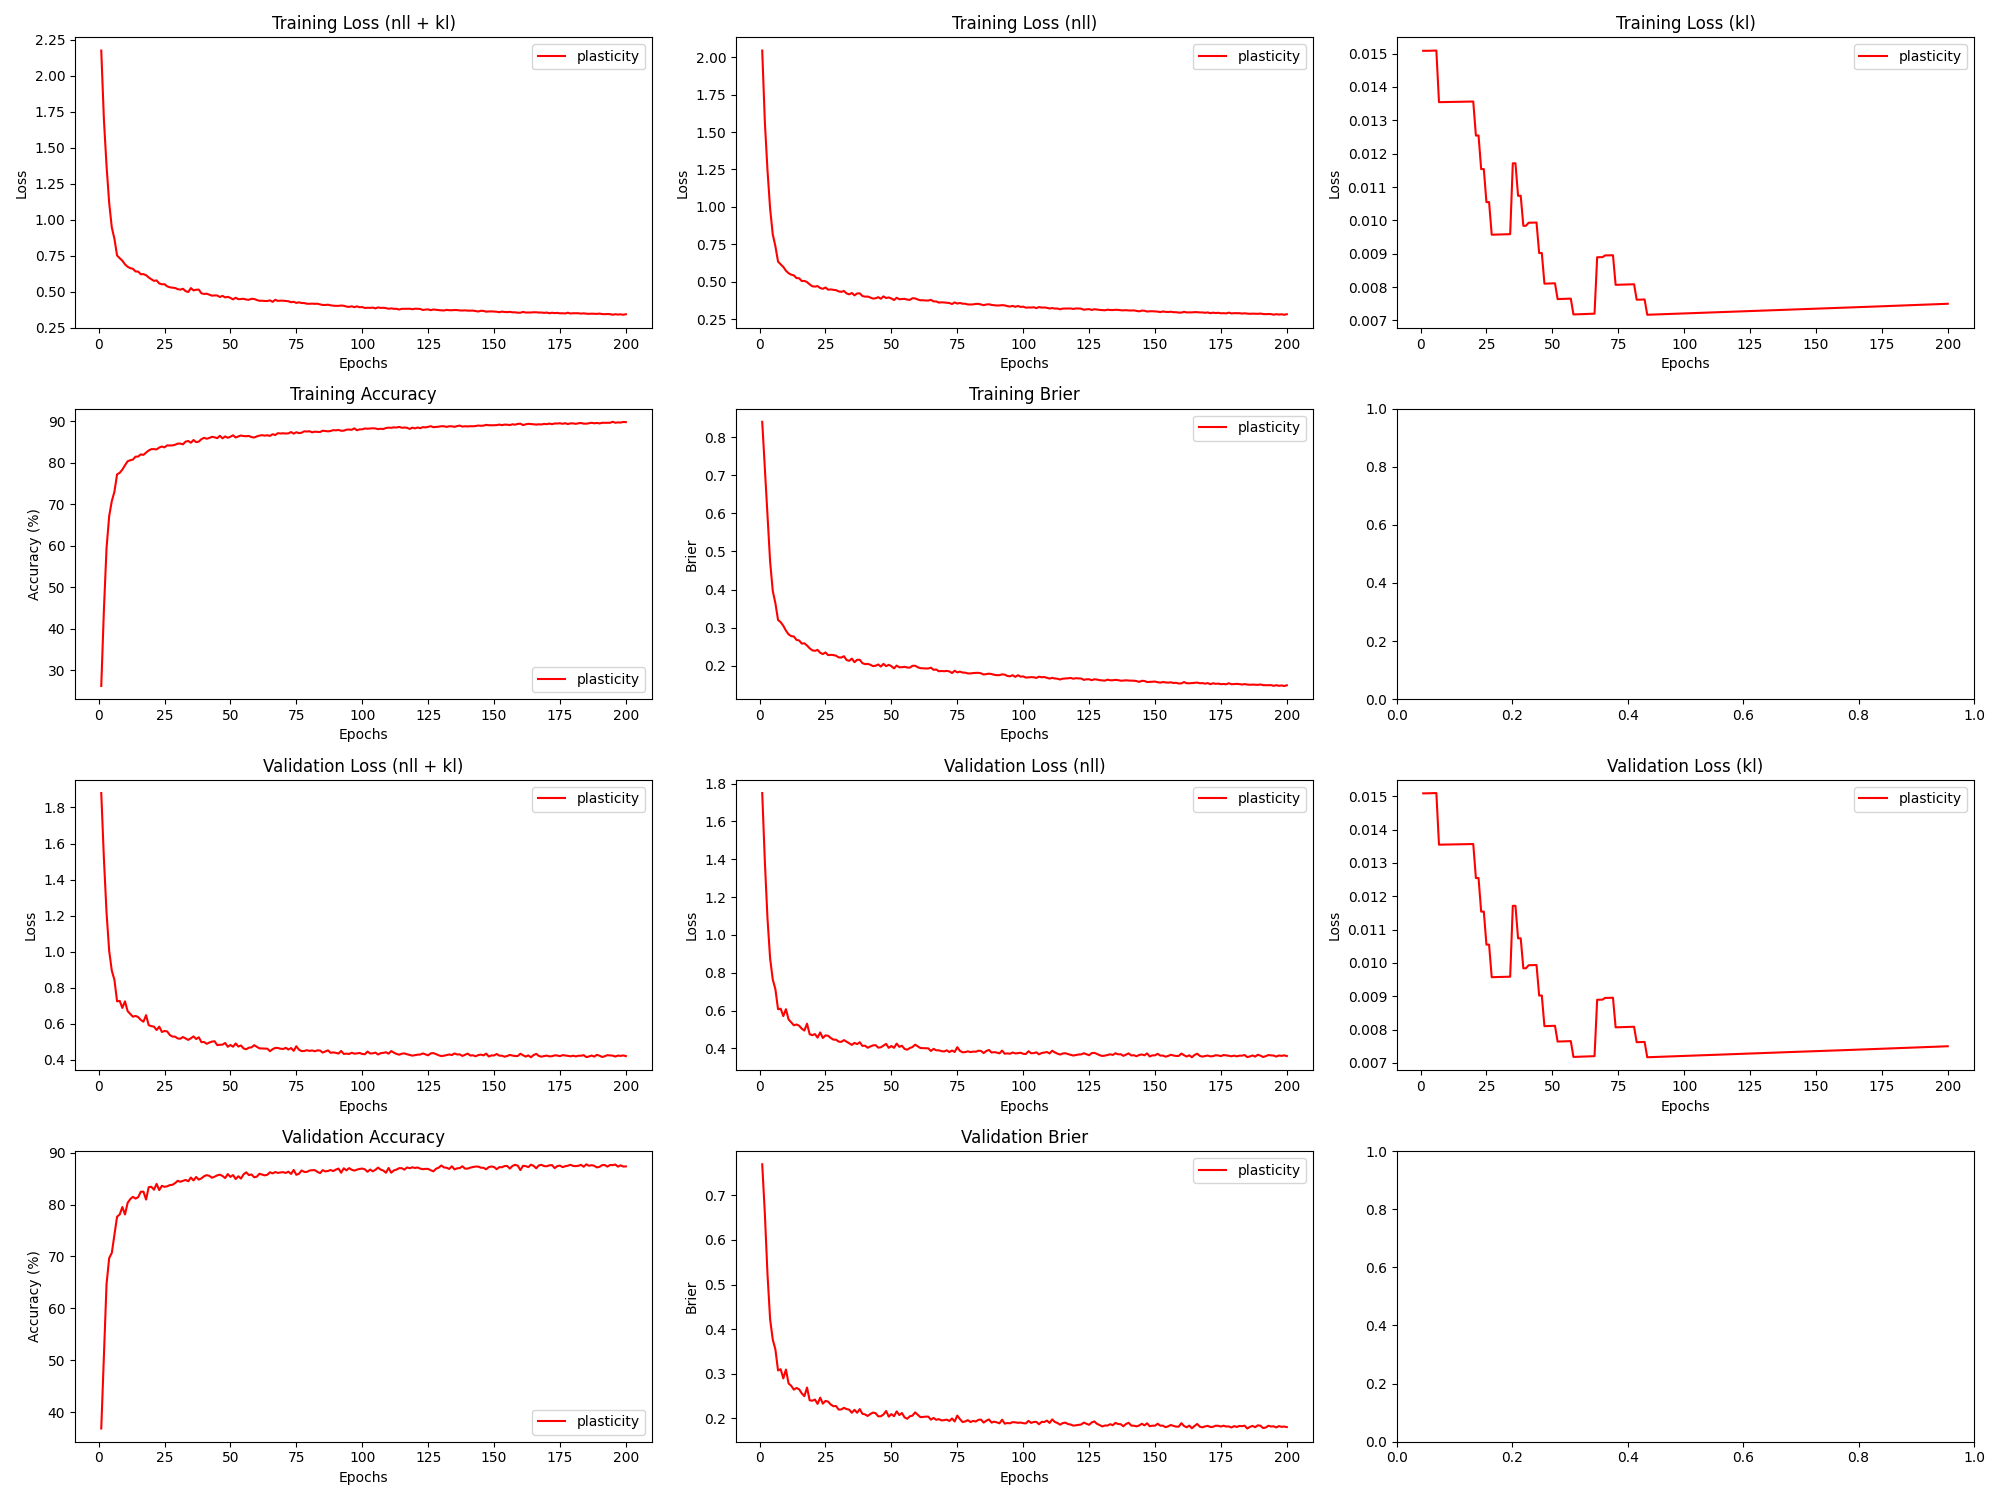

Source data for this figure (header and first rows):
epoch, train_loss_total, train_loss_nll, train_loss_kl, train_loss_penalty, train_acc, train_brier, val_loss_total, val_loss_nll, val_loss_kl, val_loss_penalty, val_acc, val_brier, param_count
1, 2.175, 2.045, 0.01509, 0.115, 26.18, 0.8409, 1.88, 1.75, 0.01508, 0.115, 36.82, 0.7695, 57492
2, 1.697, 1.567, 0.01508, 0.115, 44.44, 0.7188, 1.517, 1.387, 0.01509, 0.115, 50.65, 0.6587, 57492
3, 1.375, 1.245, 0.01509, 0.115, 59.38, 0.5989, 1.217, 1.087, 0.01509, 0.115, 64.66, 0.5232, 57492
4, 1.117, 0.9874, 0.01509, 0.115, 67.07, 0.473, 1.005, 0.8746, 0.01509, 0.115, 69.67, 0.422, 57492
5, 0.9463, 0.8162, 0.01509, 0.115, 70.73, 0.3964, 0.8941, 0.7641, 0.01509, 0.115, 70.69, 0.3767, 57492
6, 0.867, 0.7369, 0.01509, 0.115, 72.98, 0.364, 0.8427, 0.7127, 0.01509, 0.115, 74.19, 0.3546, 57492
7, 0.7513, 0.6346, 0.01355, 0.1032, 77.15, 0.32, 0.7238, 0.6071, 0.01355, 0.1032, 77.68, 0.3075, 51582
8, 0.7327, 0.616, 0.01355, 0.1032, 77.53, 0.3143, 0.7266, 0.6098, 0.01355, 0.1032, 78.1, 0.3103, 51582
9, 0.7154, 0.5987, 0.01355, 0.1032, 78.3, 0.3046, 0.6874, 0.5707, 0.01355, 0.1032, 79.54, 0.2896, 51582
10, 0.6899, 0.5732, 0.01355, 0.1032, 79.35, 0.292, 0.7239, 0.6072, 0.01355, 0.1032, 78.1, 0.3096, 51582
11, 0.6734, 0.5567, 0.01355, 0.1032, 80.3, 0.2823, 0.6699, 0.5532, 0.01355, 0.1032, 80.33, 0.2784, 51582
12, 0.6636, 0.5469, 0.01355, 0.1032, 80.56, 0.2774, 0.6546, 0.5378, 0.01355, 0.1032, 81.08, 0.2731, 51582
13, 0.6592, 0.5425, 0.01355, 0.1032, 80.7, 0.2767, 0.6387, 0.522, 0.01356, 0.1032, 81.51, 0.2645, 51582
14, 0.6408, 0.524, 0.01356, 0.1032, 81.41, 0.2677, 0.643, 0.5263, 0.01356, 0.1032, 81.17, 0.2683, 51582
15, 0.6397, 0.523, 0.01356, 0.1032, 81.44, 0.2663, 0.6366, 0.5199, 0.01356, 0.1032, 81.43, 0.2653, 51582
16, 0.6211, 0.5044, 0.01356, 0.1032, 81.97, 0.258, 0.6209, 0.5042, 0.01356, 0.1032, 82.48, 0.2561, 51582
17, 0.6221, 0.5053, 0.01356, 0.1032, 81.85, 0.2586, 0.6108, 0.4941, 0.01356, 0.1032, 82.51, 0.2499, 51582
18, 0.6143, 0.4975, 0.01356, 0.1032, 82.4, 0.2529, 0.6473, 0.5306, 0.01356, 0.1032, 80.97, 0.2693, 51582
19, 0.5988, 0.4821, 0.01356, 0.1032, 82.91, 0.2454, 0.5915, 0.4748, 0.01356, 0.1032, 83.38, 0.2405, 51582
20, 0.5864, 0.4696, 0.01356, 0.1032, 83.23, 0.2403, 0.5863, 0.4696, 0.01356, 0.1032, 83.44, 0.2397, 51582
21, 0.5752, 0.4672, 0.01254, 0.0954, 83.24, 0.2388, 0.5837, 0.4758, 0.01254, 0.0954, 82.88, 0.2423, 47702
22, 0.5785, 0.4706, 0.01254, 0.0954, 83.16, 0.2413, 0.5647, 0.4567, 0.01255, 0.0954, 84.0, 0.2326, 47702
23, 0.5572, 0.4579, 0.01154, 0.08774, 83.62, 0.2338, 0.5835, 0.4842, 0.01154, 0.08774, 82.8, 0.2466, 43870
24, 0.5516, 0.4523, 0.01154, 0.08774, 83.85, 0.2304, 0.5541, 0.4548, 0.01154, 0.08774, 83.63, 0.2331, 43870
25, 0.5519, 0.4612, 0.01055, 0.08017, 83.65, 0.2346, 0.5594, 0.4687, 0.01055, 0.08017, 83.43, 0.2392, 40086
26, 0.5372, 0.4465, 0.01055, 0.08017, 84.14, 0.2274, 0.5572, 0.4665, 0.01055, 0.08017, 83.53, 0.2375, 40086
27, 0.5308, 0.4485, 0.00957, 0.0727, 84.11, 0.2284, 0.5372, 0.455, 0.009571, 0.0727, 83.77, 0.2311, 36350
28, 0.5278, 0.4455, 0.009572, 0.0727, 84.13, 0.2278, 0.5285, 0.4462, 0.009573, 0.0727, 83.83, 0.2274, 36350
29, 0.5257, 0.4434, 0.009574, 0.0727, 84.28, 0.226, 0.5281, 0.4458, 0.009575, 0.0727, 84.14, 0.2277, 36350
30, 0.5175, 0.4352, 0.009577, 0.0727, 84.56, 0.2216, 0.5179, 0.4356, 0.009578, 0.0727, 84.6, 0.2198, 36350
31, 0.5143, 0.432, 0.009579, 0.0727, 84.56, 0.2212, 0.5165, 0.4343, 0.00958, 0.0727, 84.42, 0.22, 36350
32, 0.5203, 0.438, 0.009582, 0.0727, 84.4, 0.2248, 0.526, 0.4437, 0.009583, 0.0727, 84.58, 0.2237, 36350
33, 0.504, 0.4217, 0.009584, 0.0727, 85.04, 0.2147, 0.5177, 0.4354, 0.009585, 0.0727, 84.77, 0.2209, 36350
34, 0.4977, 0.4154, 0.009586, 0.0727, 85.19, 0.2127, 0.5099, 0.4276, 0.009587, 0.0727, 84.51, 0.2196, 36350
35, 0.5252, 0.4247, 0.01171, 0.08884, 84.78, 0.2185, 0.5189, 0.4184, 0.01171, 0.08884, 85.23, 0.2126, 44420
36, 0.5091, 0.4086, 0.01171, 0.08884, 85.42, 0.209, 0.5294, 0.4288, 0.01171, 0.08884, 84.67, 0.2193, 44420
37, 0.5136, 0.4214, 0.01074, 0.08142, 84.91, 0.2154, 0.5148, 0.4226, 0.01074, 0.08142, 85.33, 0.2126, 40712
38, 0.5144, 0.4223, 0.01074, 0.08142, 85.05, 0.2153, 0.5246, 0.4324, 0.01074, 0.08142, 84.83, 0.2209, 40712
39, 0.4888, 0.4044, 0.009837, 0.07454, 85.64, 0.2065, 0.4974, 0.413, 0.009838, 0.07454, 85.08, 0.2103, 37268
40, 0.4845, 0.4001, 0.009838, 0.07454, 85.95, 0.2039, 0.4985, 0.4141, 0.009839, 0.07454, 85.47, 0.209, 37268
41, 0.4861, 0.4009, 0.009929, 0.07521, 85.73, 0.2046, 0.4885, 0.4033, 0.00993, 0.07521, 85.69, 0.2055, 37604
42, 0.4796, 0.3945, 0.009931, 0.07521, 85.93, 0.2024, 0.495, 0.4099, 0.009932, 0.07521, 85.55, 0.2097, 37604
43, 0.4725, 0.3873, 0.009933, 0.07521, 86.2, 0.1988, 0.5007, 0.4155, 0.009934, 0.07521, 85.19, 0.2131, 37604
44, 0.4742, 0.3891, 0.009935, 0.07521, 86.08, 0.1997, 0.5023, 0.4172, 0.009936, 0.07521, 85.39, 0.2118, 37604
45, 0.4737, 0.3965, 0.009019, 0.06815, 85.87, 0.203, 0.4809, 0.4037, 0.00902, 0.06815, 85.66, 0.2047, 34074
46, 0.4632, 0.3861, 0.009021, 0.06815, 86.44, 0.1975, 0.4828, 0.4056, 0.009023, 0.06815, 85.78, 0.2048, 34074
47, 0.4711, 0.4019, 0.008102, 0.06114, 85.84, 0.2047, 0.4838, 0.4145, 0.008102, 0.06114, 85.53, 0.2087, 30572
48, 0.4603, 0.391, 0.008104, 0.06114, 86.29, 0.1986, 0.4929, 0.4236, 0.008105, 0.06114, 85.12, 0.2166, 30572
49, 0.4641, 0.3949, 0.008107, 0.06114, 85.96, 0.2021, 0.4719, 0.4026, 0.008108, 0.06114, 85.9, 0.204, 30572
50, 0.457, 0.3877, 0.008109, 0.06114, 86.22, 0.1985, 0.4818, 0.4126, 0.008111, 0.06114, 85.36, 0.2097, 30572
51, 0.4467, 0.3775, 0.008112, 0.06114, 86.57, 0.1928, 0.4721, 0.4028, 0.008114, 0.06114, 85.71, 0.2049, 30572
52, 0.4578, 0.3927, 0.007639, 0.05754, 86.04, 0.2001, 0.4903, 0.4251, 0.00764, 0.05754, 84.93, 0.2157, 28770
53, 0.4479, 0.3827, 0.007642, 0.05754, 86.29, 0.1956, 0.4732, 0.408, 0.007643, 0.05754, 85.47, 0.2075, 28770
54, 0.4494, 0.3842, 0.007645, 0.05754, 86.51, 0.1958, 0.4791, 0.4139, 0.007646, 0.05754, 85.03, 0.2121, 28770
55, 0.4508, 0.3856, 0.007647, 0.05754, 86.38, 0.1969, 0.4624, 0.3972, 0.007649, 0.05754, 85.86, 0.2023, 28770
56, 0.4454, 0.3802, 0.00765, 0.05754, 86.34, 0.195, 0.4581, 0.3929, 0.007652, 0.05754, 86.23, 0.1992, 28770
57, 0.4439, 0.3787, 0.007653, 0.05754, 86.41, 0.1947, 0.467, 0.4018, 0.007654, 0.05754, 85.7, 0.2048, 28770
58, 0.4506, 0.3895, 0.007179, 0.05396, 86.13, 0.1994, 0.4682, 0.4071, 0.00718, 0.05396, 85.83, 0.2063, 26980
59, 0.4495, 0.3883, 0.007181, 0.05396, 86.04, 0.1997, 0.4806, 0.4195, 0.007182, 0.05396, 85.28, 0.2135, 26980
60, 0.4423, 0.3812, 0.007184, 0.05396, 86.3, 0.1957, 0.4716, 0.4104, 0.007185, 0.05396, 85.39, 0.2081, 26980
... 140 more rows
